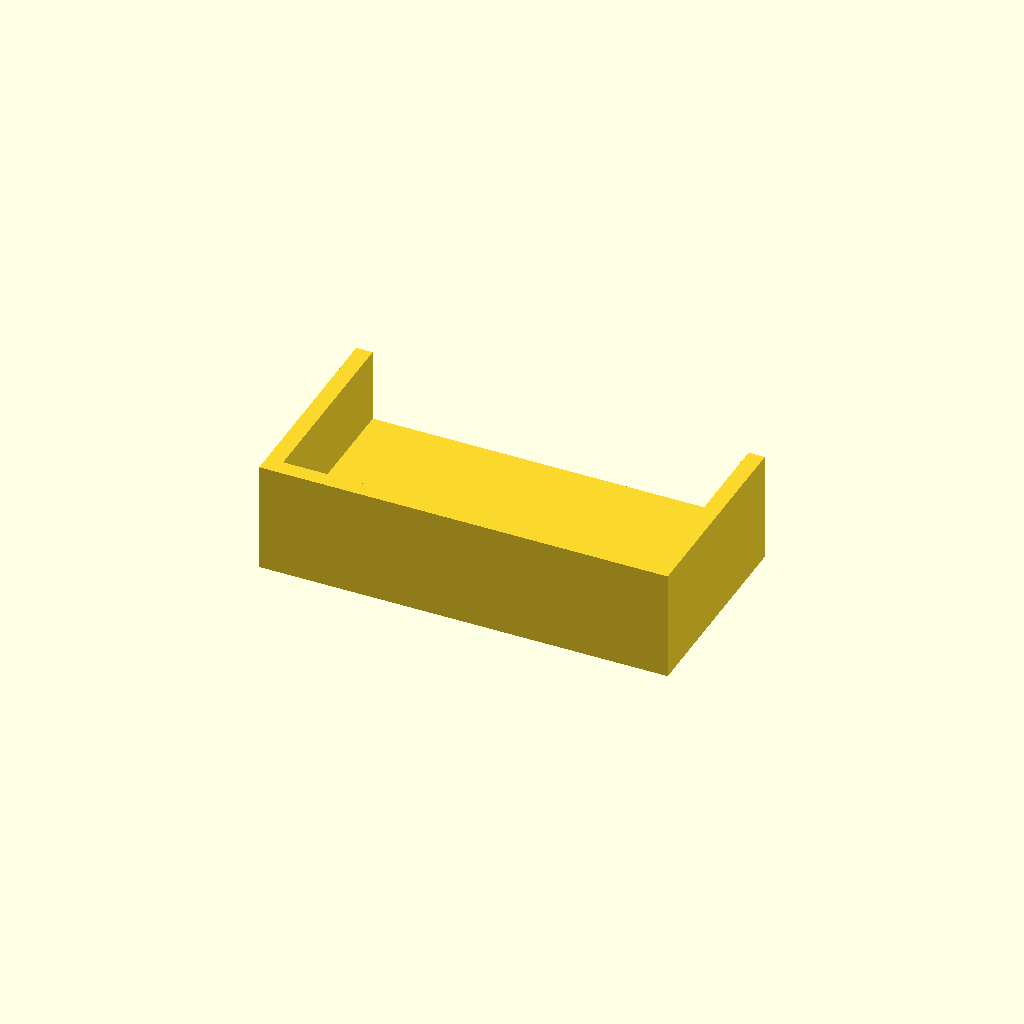
Cell 1: rendered with the file's own defaults.
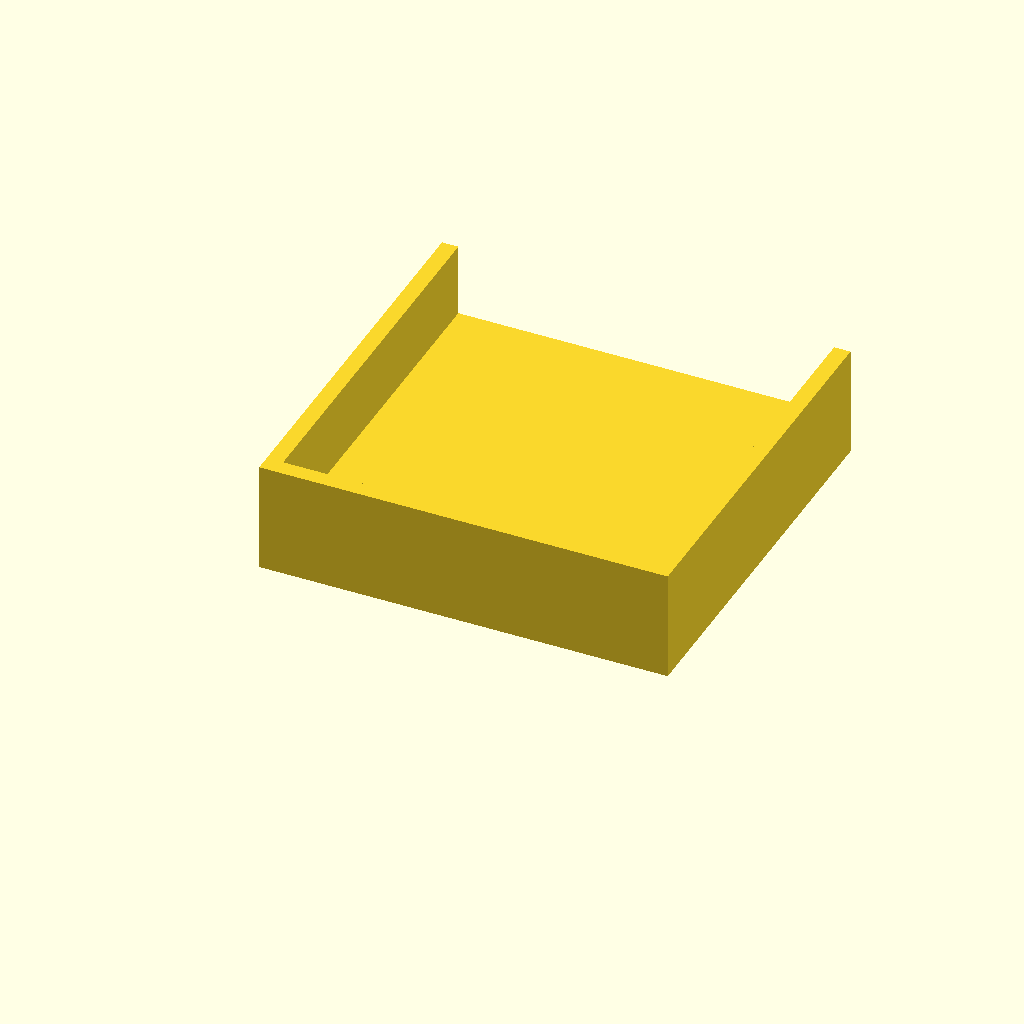
Cell 2 — a set to 36, the other parameters unchanged.
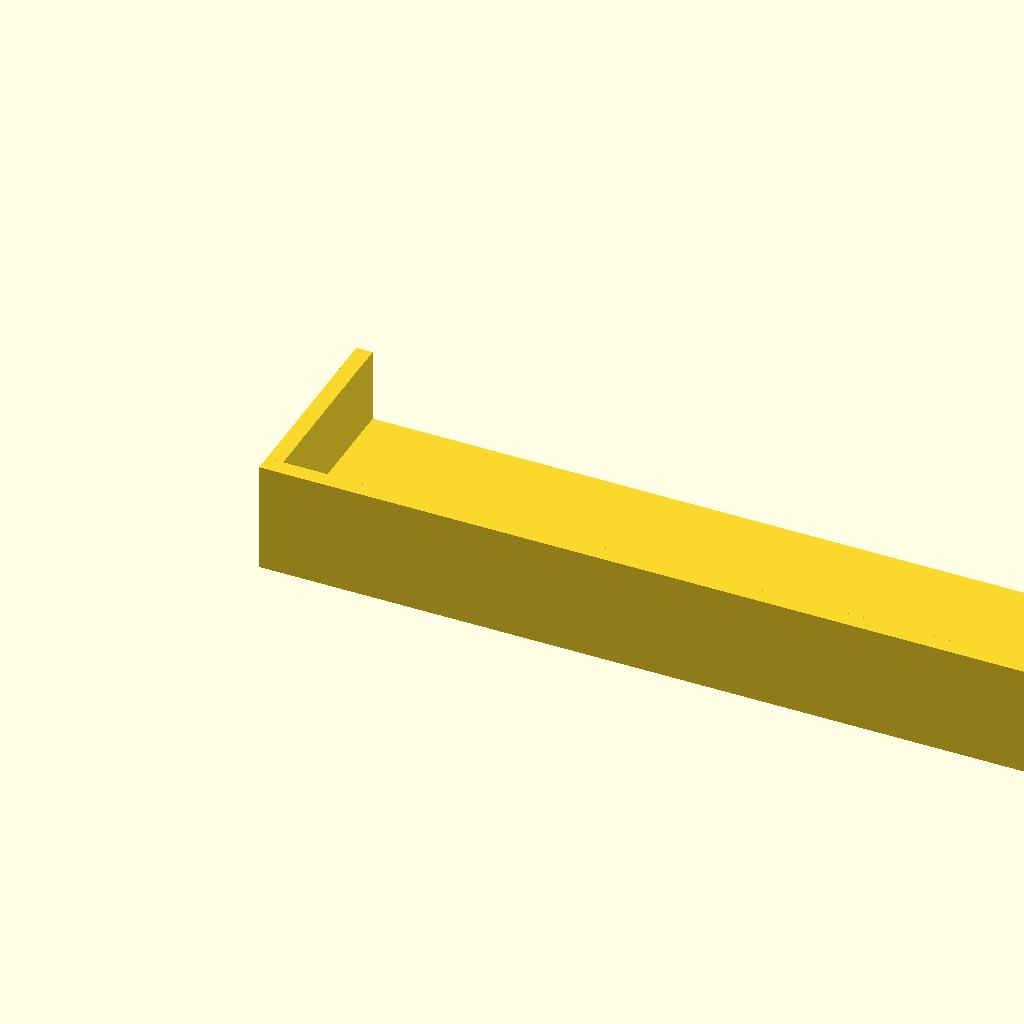
Cell 3: the same model with b = 72.
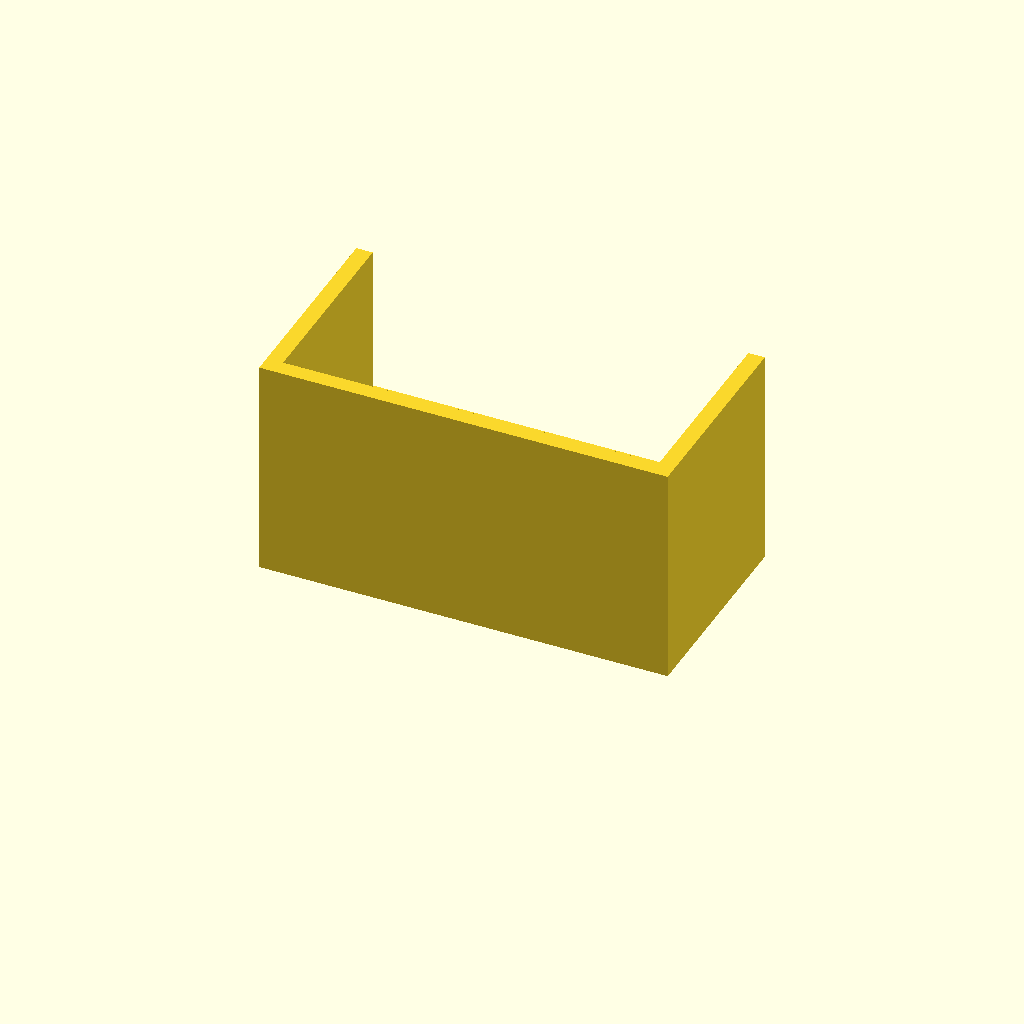
Cell 4: h = 7.2 (everything else at default).
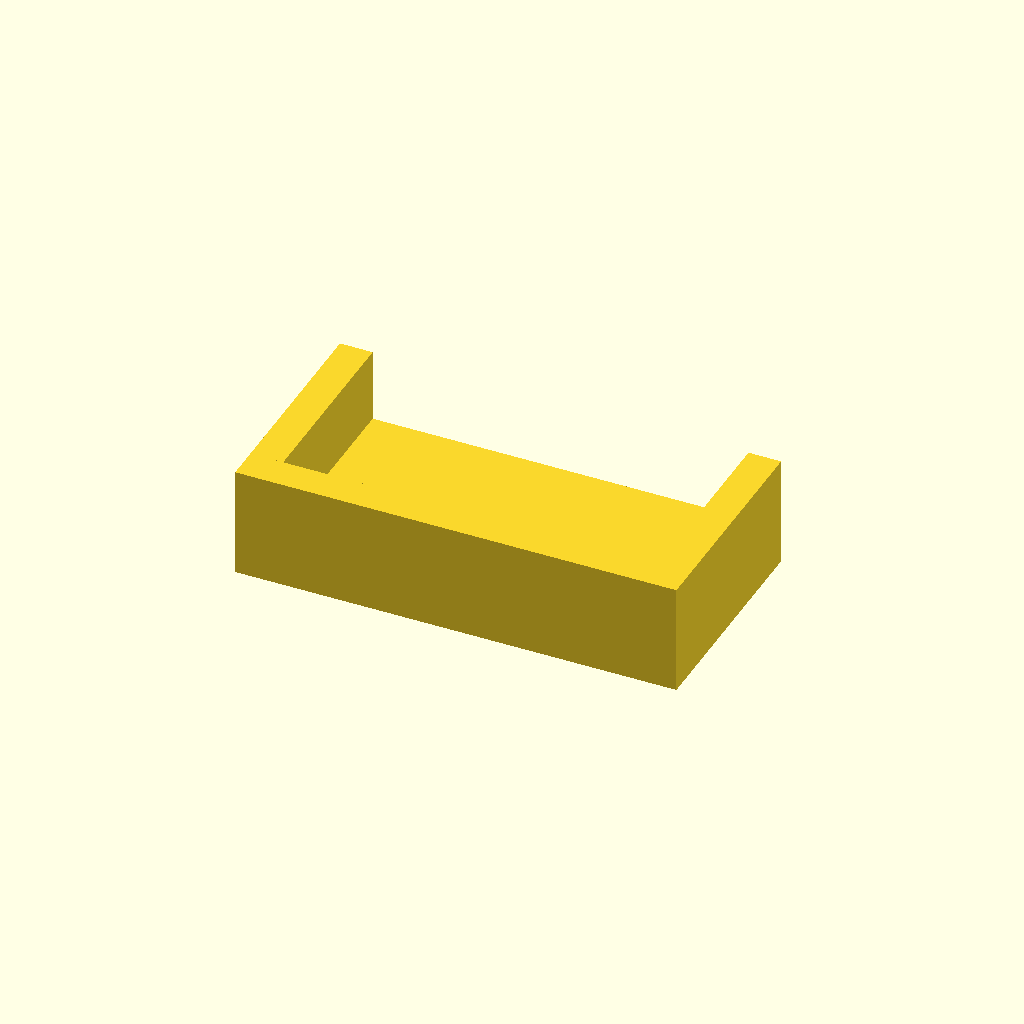
Cell 5 — t set to 3.2, the other parameters unchanged.
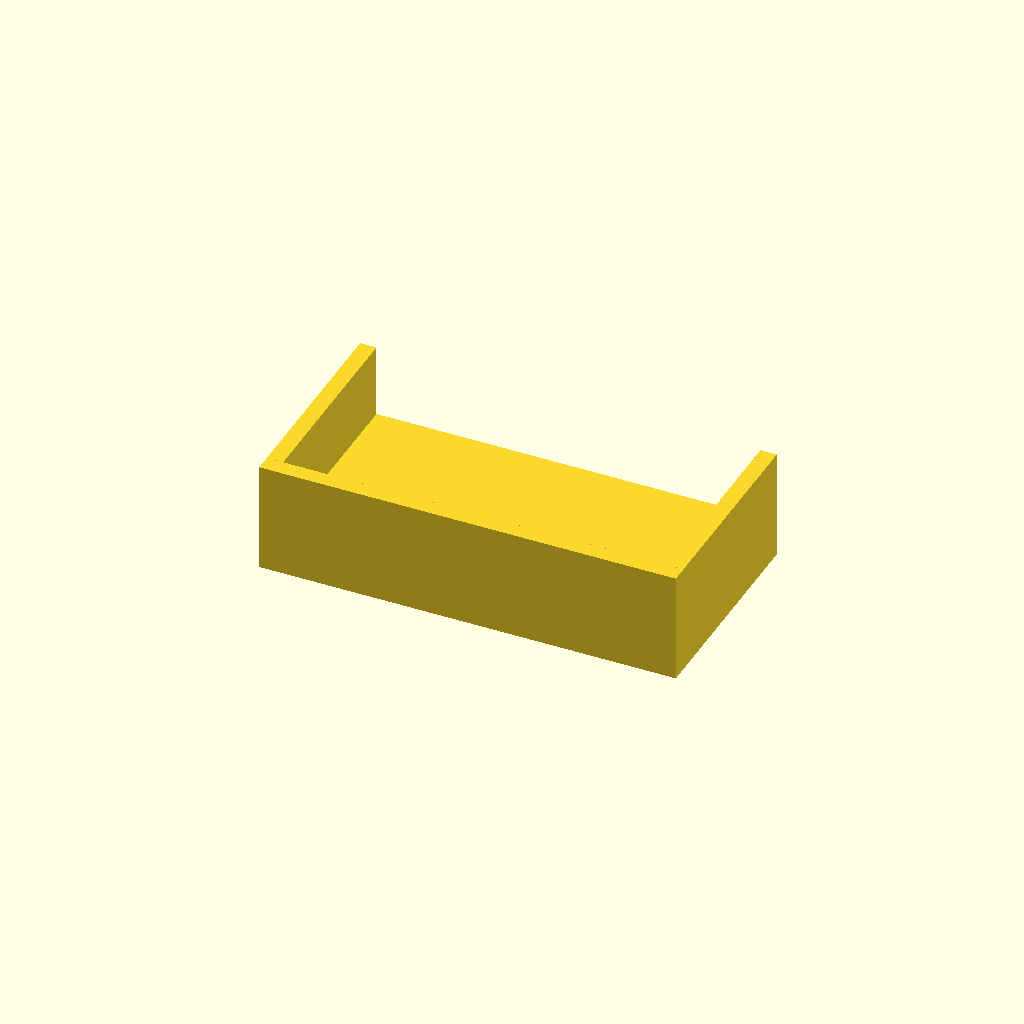
Cell 6: the same model with to = 1.6.
All cells are drawn from one camera (rotation 55°, 0°, 25°, orthographic, colour scheme Cornfield), so only the parameter changes between them.
OpenSCAD source file GamingErhoehung.scad:
//GamingErhoehung
a=18;
b=36;

h=3.6;
ha=h*2;

t=1.6;
to=0.8;


cube([b+to,a+to,h]);

translate([-t,0,0])
cube([t,a+to,h+ha]);

translate([b+to,0,0])
cube([t,a+to,h+ha]);

translate([-t,-t,0])
cube([b+to+t+t,t,h+ha]);

//translate([-t,a+to,0])
//orcacube([b+to+t+t,t,h+ha]);
Customizer parameters (derived from the source; name, type, default, range or options):
a: number, default 18
b: number, default 36
h: number, default 3.6
t: number, default 1.6
to: number, default 0.8
